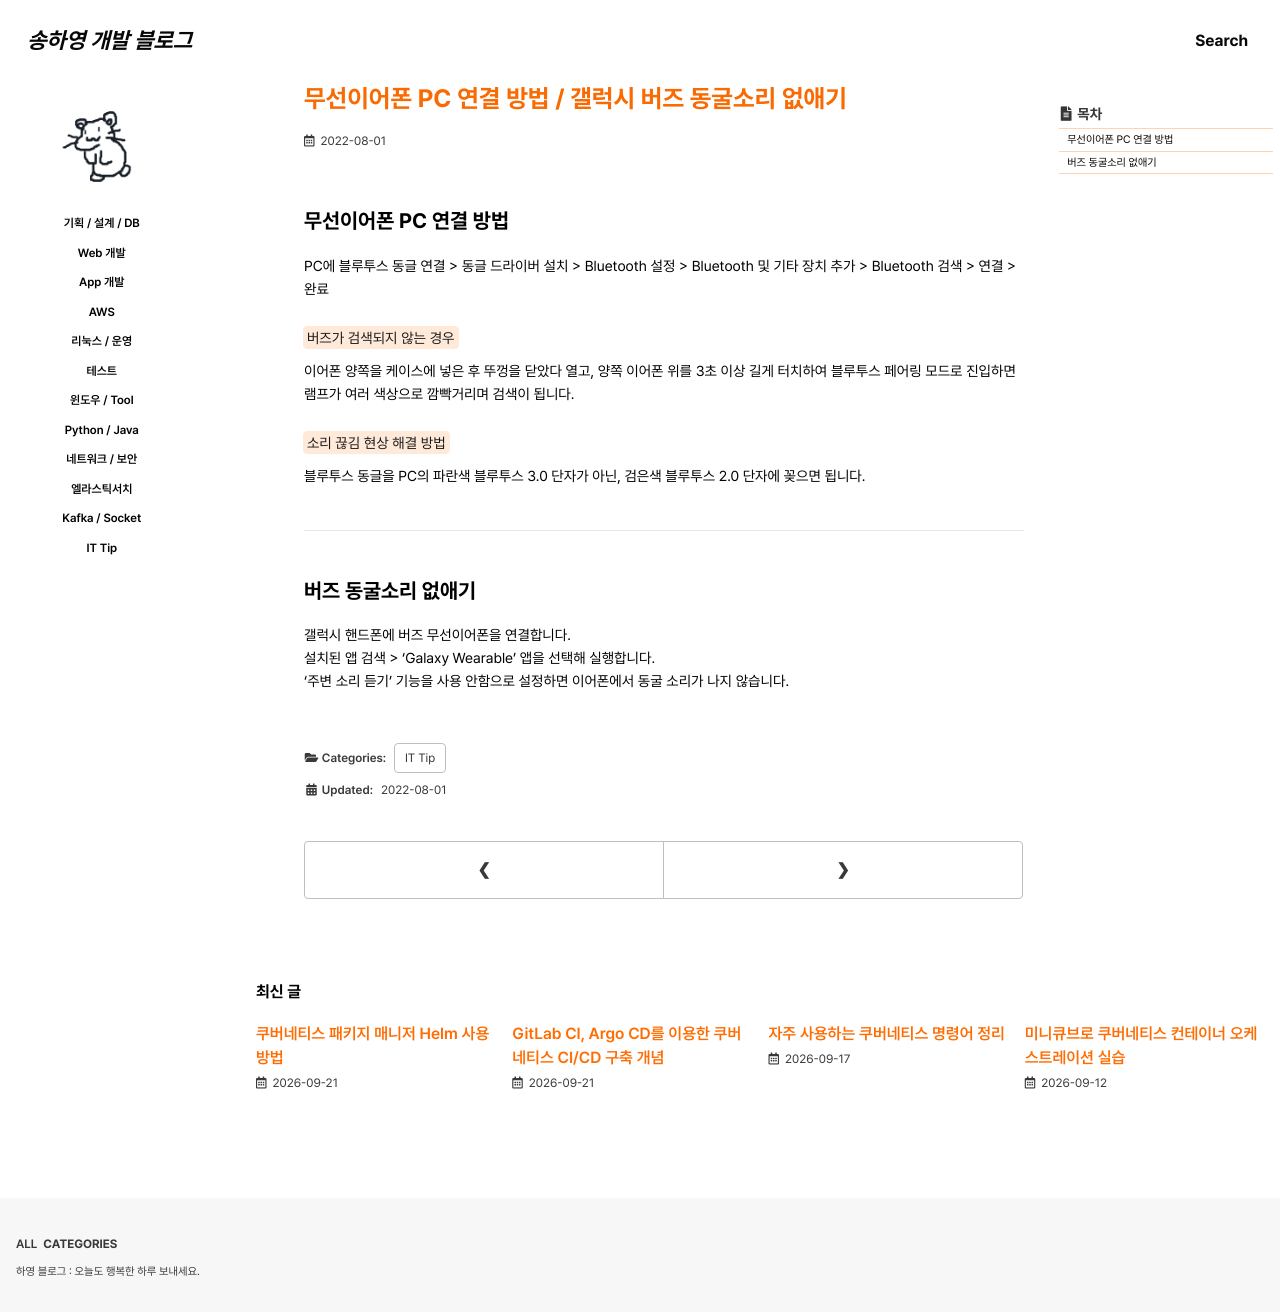

repository: 0songha0/0songha0.github.io · page: it-tip/2022-08-01-1.html · generator: jekyll

---
title: "무선이어폰 PC 연결 방법 / 갤럭시 버즈 동굴소리 없애기"
excerpt: ""

categories:
  - it-tip
tags:
  - []

permalink: /it-tip/2022-08-01-1

toc: true
toc_sticky: true
 
date: 2022-08-01
last_modified_at: 2022-08-01
---

## 무선이어폰 PC 연결 방법
PC에 블루투스 동글 연결 > 동글 드라이버 설치 > Bluetooth 설정 > Bluetooth 및 기타 장치 추가 > Bluetooth 검색 > 연결 > 완료

<mark>버즈가 검색되지 않는 경우</mark>  
이어폰 양쪽을 케이스에 넣은 후 뚜껑을 닫았다 열고, 양쪽 이어폰 위를 3초 이상 길게 터치하여 블루투스 페어링 모드로 진입하면 램프가 여러 색상으로 깜빡거리며 검색이 됩니다.

<mark>소리 끊김 현상 해결 방법</mark>  
블루투스 동글을 PC의 파란색 블루투스 3.0 단자가 아닌, 검은색 블루투스 2.0 단자에 꽂으면 됩니다.

---

## 버즈 동굴소리 없애기

갤럭시 핸드폰에 버즈 무선이어폰을 연결합니다.  
설치된 앱 검색 > 'Galaxy Wearable' 앱을 선택해 실행합니다.  
'주변 소리 듣기' 기능을 사용 안함으로 설정하면 이어폰에서 동굴 소리가 나지 않습니다.
